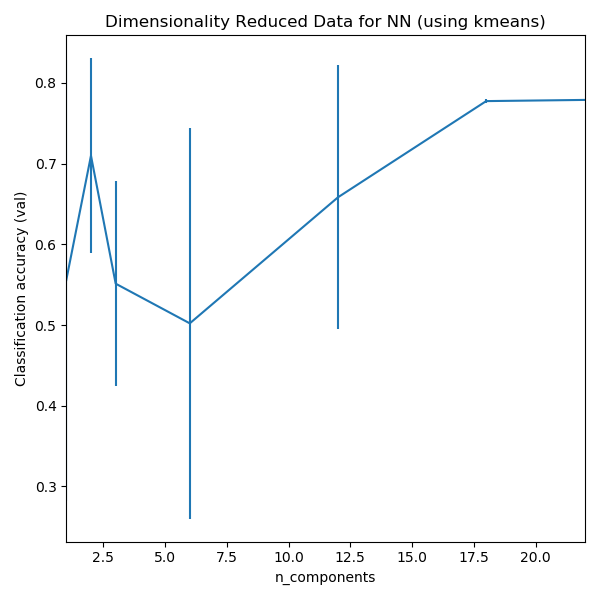

The table this chart was drawn from, first rows:
, mean_fit_time, std_fit_time, mean_score_time, std_score_time, param_nn__hidden_layer_sizes, param_reducer__n_clusters, params, split0_test_score, split1_test_score, split2_test_score, split3_test_score, split4_test_score, mean_test_score, std_test_score, rank_test_score
0, 76.17, 3.238, 0.009698, 0.004202, (10,), 1, {'nn__hidden_layer_sizes': (10,), 'reduc…, 0.7784, 0.2212, 0.2212, 0.7788, 0.7788, 0.5557, 0.2731, 5
1, 94.87, 8.6, 0.0128, 0.006158, (10,), 2, {'nn__hidden_layer_sizes': (10,), 'reduc…, 0.7787, 0.7422, 0.7788, 0.7785, 0.4702, 0.7097, 0.1206, 3
2, 85.99, 15.97, 0.009276, 0.001098, (10,), 3, {'nn__hidden_layer_sizes': (10,), 'reduc…, 0.5417, 0.4138, 0.5683, 0.7788, 0.4532, 0.5512, 0.127, 6
3, 88.9, 5.433, 0.0141, 0.009595, (10,), 6, {'nn__hidden_layer_sizes': (10,), 'reduc…, 0.2215, 0.2212, 0.7767, 0.5493, 0.7416, 0.5021, 0.2419, 7
4, 115, 11.4, 0.0117, 0.003446, (10,), 12, {'nn__hidden_layer_sizes': (10,), 'reduc…, 0.777, 0.3657, 0.5905, 0.7788, 0.7788, 0.6582, 0.1633, 4
5, 96.06, 2.574, 0.01, 0.003036, (10,), 18, {'nn__hidden_layer_sizes': (10,), 'reduc…, 0.7784, 0.7787, 0.7718, 0.7788, 0.7788, 0.7773, 0.002738, 2
6, 54.36, 30.59, 0.008606, 0.002592, (10,), 22, {'nn__hidden_layer_sizes': (10,), 'reduc…, 0.7787, 0.7788, 0.7787, 0.7788, 0.7788, 0.7788, 6.893574112858937e-05, 1
